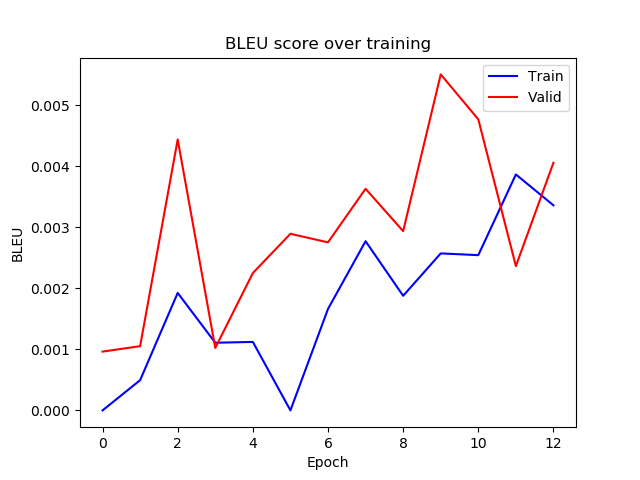

The file beside this chart, header and first rows:
epoch, train_bleu, valid_bleu
0, 2.0323709906258641e-07, 0.0009636
1, 0.0004956, 0.001053
2, 0.001925, 0.00444
3, 0.001109, 0.001023
4, 0.001122, 0.002251
5, 3.153577500918325e-07, 0.002894
6, 0.001662, 0.002754
7, 0.002773, 0.003631
8, 0.001878, 0.002937
9, 0.002573, 0.005506
10, 0.002544, 0.004769
11, 0.003866, 0.002365
12, 0.003361, 0.004058
